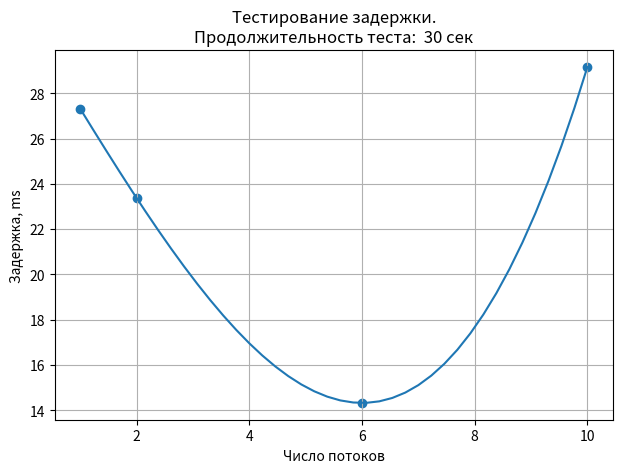
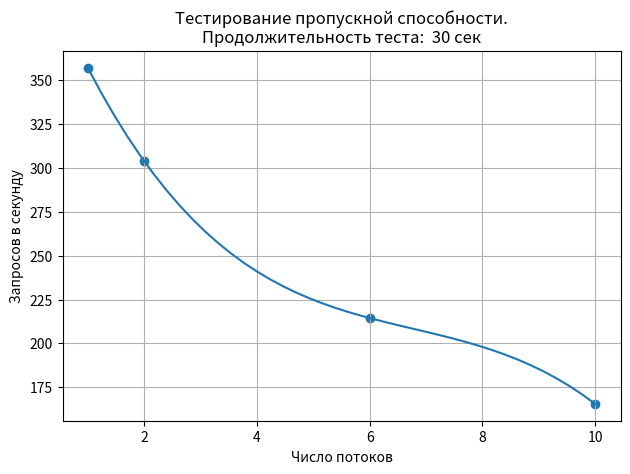

Python code for these plots, in order:
# -*- coding: utf-8 -*-
"""
Created on Thu Apr 14 20:37:36 2022

[redacted]
"""

from matplotlib import pyplot as plt
from scipy.interpolate import splev, splrep
import numpy as np

#%%

duration_sec = 30
threads = [1, 2, 6, 10]
latency_ms = [27.32, 23.38, 14.33, 29.16]
requests_per_sec = [357.11, 303.87, 214.44, 165.47]

plt.figure(figsize=(7.20, 4.80), dpi=100)

plt.scatter(threads, latency_ms)

# Сглаживающая кривая
spl = splrep(threads, latency_ms)
xint = np.linspace(threads[0], threads[-1], 40)
yint = splev(xint, spl)
plt.plot(xint, yint)

plt.xlabel("Число потоков")
plt.ylabel("Задержка, ms")
plt.title("Тестирование задержки.\nПродолжительность теста:  %d сек" % duration_sec)
plt.grid(True)

#%%
plt.figure(figsize=(7.20, 4.80), dpi=100)

plt.scatter(threads, requests_per_sec)

# Сглаживающая кривая
spl = splrep(threads, requests_per_sec)
xint = np.linspace(threads[0], threads[-1], 40)
yint = splev(xint, spl)
plt.plot(xint, yint)

plt.xlabel("Число потоков")
plt.ylabel("Запросов в секунду")
plt.title("Тестирование пропускной способности.\nПродолжительность теста:  %d сек" % duration_sec)
plt.grid(True)

